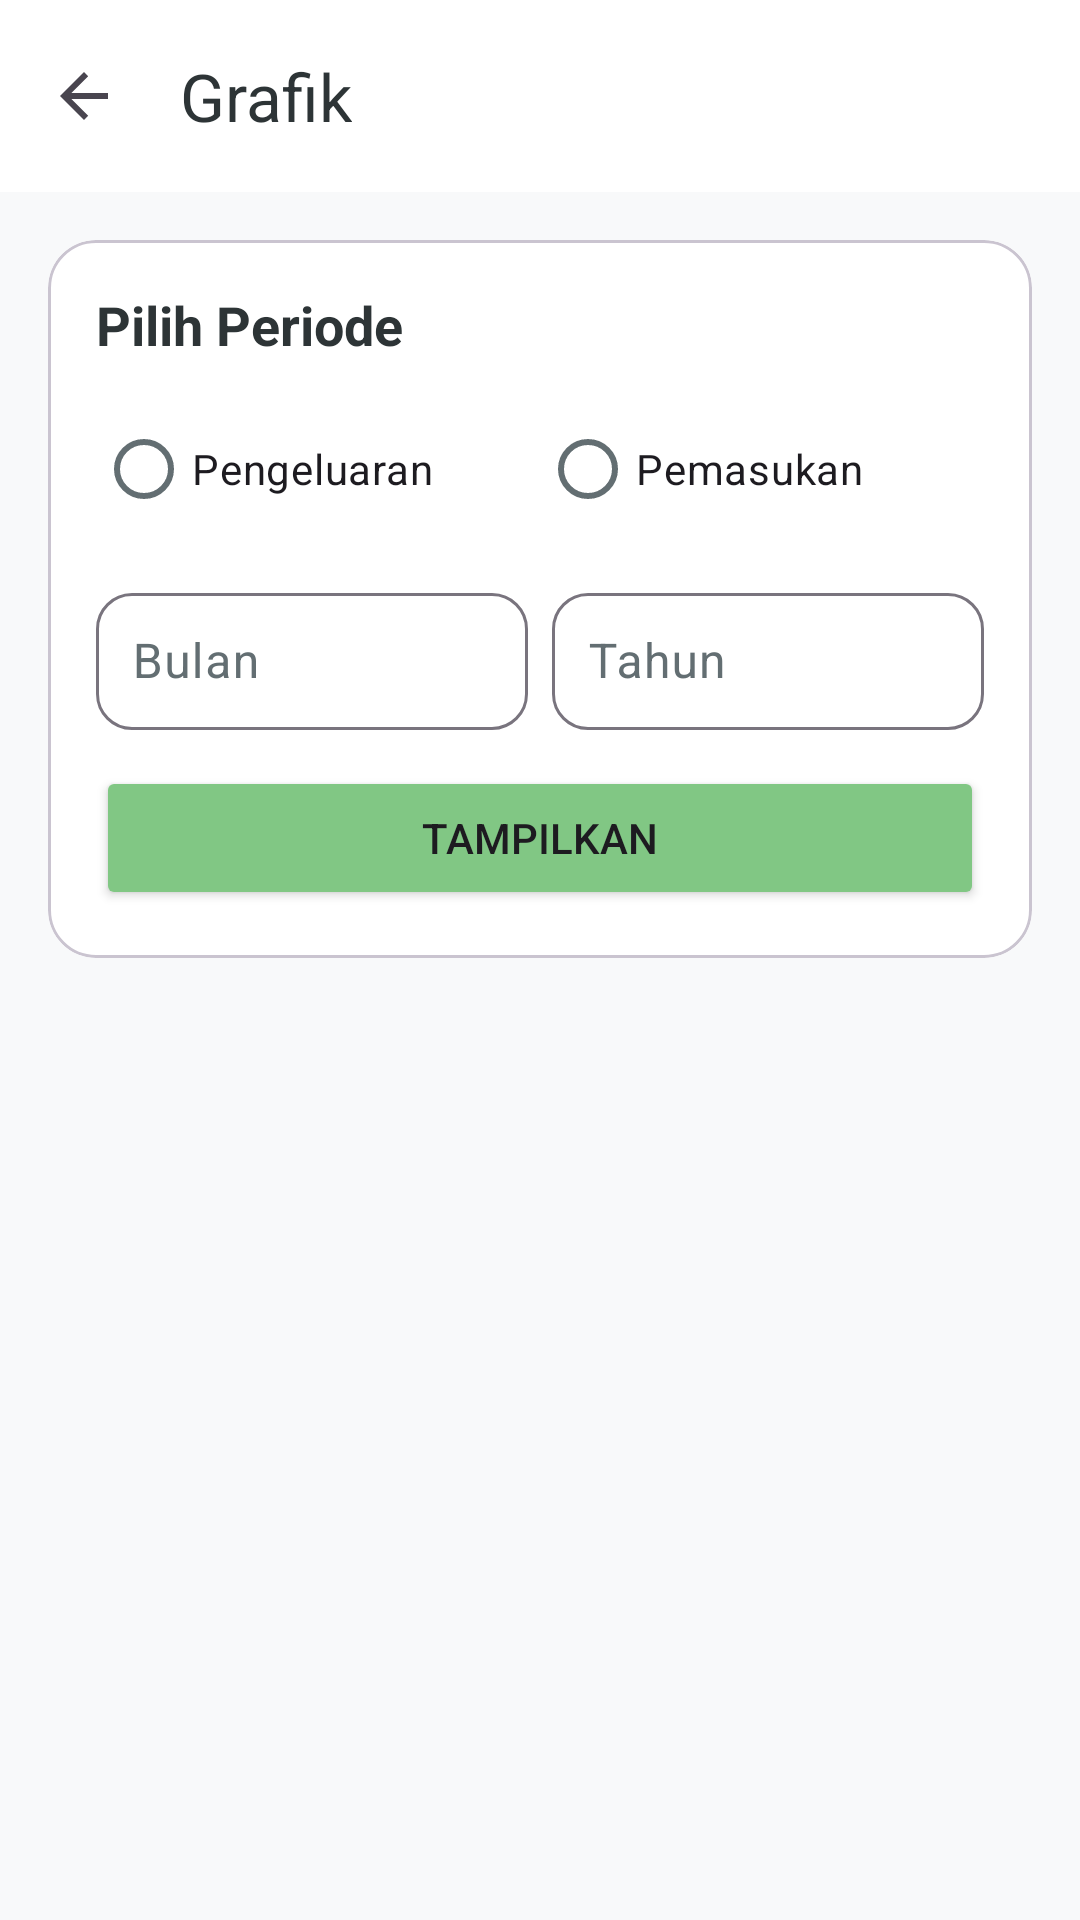

This screen was rendered from an Android layout file. Write that file and the resources it references.
<!-- AndroidManifest.xml: application theme Theme.ExpenseTracker -->
<!-- res/layout/activity_chart.xml -->
<?xml version="1.0" encoding="utf-8"?>
<LinearLayout xmlns:android="http://schemas.android.com/apk/res/android"
    xmlns:app="http://schemas.android.com/apk/res-auto"
    android:layout_width="match_parent"
    android:layout_height="match_parent"
    android:orientation="vertical"
    android:background="@color/background">

    <com.google.android.material.appbar.MaterialToolbar
        android:id="@+id/toolbar"
        android:layout_width="match_parent"
        android:layout_height="?attr/actionBarSize"
        android:background="@color/surface"
        app:title="Grafik"
        app:titleTextColor="@color/text_primary"
        app:navigationIcon="?attr/homeAsUpIndicator"
        app:elevation="0dp" />

    <ScrollView
        android:layout_width="match_parent"
        android:layout_height="match_parent">

        <LinearLayout
            android:layout_width="match_parent"
            android:layout_height="wrap_content"
            android:orientation="vertical"
            android:padding="16dp">

            <com.google.android.material.card.MaterialCardView
                android:layout_width="match_parent"
                android:layout_height="wrap_content"
                app:cardElevation="0dp"
                app:strokeWidth="1dp"
                app:shapeAppearanceOverlay="@style/ShapeAppearanceOverlay.Rounded"
                app:contentPadding="16dp">

                <LinearLayout
                    android:layout_width="match_parent"
                    android:layout_height="wrap_content"
                    android:orientation="vertical">

                    <TextView
                        android:layout_width="wrap_content"
                        android:layout_height="wrap_content"
                        android:text="Pilih Periode"
                        android:textSize="18sp"
                        android:textColor="@color/text_primary"
                        android:textStyle="bold" />

                    <RadioGroup
                        android:id="@+id/rgTipe"
                        android:layout_width="match_parent"
                        android:layout_height="wrap_content"
                        android:orientation="horizontal"
                        android:layout_marginTop="12dp">

                        <RadioButton
                            android:id="@+id/rbExpense"
                            android:layout_width="0dp"
                            android:layout_height="wrap_content"
                            android:layout_weight="1"
                            android:text="Pengeluaran" />

                        <RadioButton
                            android:id="@+id/rbIncome"
                            android:layout_width="0dp"
                            android:layout_height="wrap_content"
                            android:layout_weight="1"
                            android:text="Pemasukan" />
                    </RadioGroup>

                    <LinearLayout
                        android:layout_width="match_parent"
                        android:layout_height="wrap_content"
                        android:orientation="horizontal"
                        android:layout_marginTop="12dp">

                        <com.google.android.material.textfield.TextInputLayout
                            android:id="@+id/tilMonth"
                            android:layout_width="0dp"
                            android:layout_height="wrap_content"
                            android:layout_weight="1"
                            android:layout_marginEnd="4dp"
                            android:hint="Bulan"
                            app:boxCornerRadiusTopEnd="12dp"
                            app:boxCornerRadiusTopStart="12dp"
                            app:boxCornerRadiusBottomEnd="12dp"
                            app:boxCornerRadiusBottomStart="12dp"
                            app:endIconMode="none">

                            <com.google.android.material.textfield.TextInputEditText
                                android:id="@+id/etMonth"
                                android:layout_width="match_parent"
                                android:layout_height="wrap_content"
                                android:inputType="number"
                                android:padding="12dp" />
                        </com.google.android.material.textfield.TextInputLayout>

                        <com.google.android.material.textfield.TextInputLayout
                            android:id="@+id/tilYear"
                            android:layout_width="0dp"
                            android:layout_height="wrap_content"
                            android:layout_weight="1"
                            android:layout_marginStart="4dp"
                            android:hint="Tahun"
                            app:boxCornerRadiusTopEnd="12dp"
                            app:boxCornerRadiusTopStart="12dp"
                            app:boxCornerRadiusBottomEnd="12dp"
                            app:boxCornerRadiusBottomStart="12dp"
                            app:endIconMode="none">

                            <com.google.android.material.textfield.TextInputEditText
                                android:id="@+id/etYear"
                                android:layout_width="match_parent"
                                android:layout_height="wrap_content"
                                android:inputType="number"
                                android:padding="12dp" />
                        </com.google.android.material.textfield.TextInputLayout>
                    </LinearLayout>

                    <Button
                        android:id="@+id/btnLoad"
                        android:layout_width="match_parent"
                        android:layout_height="48dp"
                        android:layout_marginTop="12dp"
                        android:text="Tampilkan"
                        android:backgroundTint="@color/primary"
                        app:cornerRadius="12dp" />
                </LinearLayout>
            </com.google.android.material.card.MaterialCardView>

            <com.google.android.material.card.MaterialCardView
                android:id="@+id/cardChartResult"
                android:layout_width="match_parent"
                android:layout_height="wrap_content"
                android:layout_marginTop="16dp"
                android:visibility="gone"
                app:cardElevation="0dp"
                app:strokeWidth="1dp"
                app:shapeAppearanceOverlay="@style/ShapeAppearanceOverlay.Rounded"
                app:contentPadding="16dp">

                <LinearLayout
                    android:layout_width="match_parent"
                    android:layout_height="wrap_content"
                    android:orientation="vertical">

                    <TextView
                        android:layout_width="wrap_content"
                        android:layout_height="wrap_content"
                        android:text="Rincian per Kategori"
                        android:textSize="18sp"
                        android:textColor="@color/text_primary"
                        android:textStyle="bold" />

                    <TextView
                        android:id="@+id/tvGrandTotal"
                        android:layout_width="wrap_content"
                        android:layout_height="wrap_content"
                        android:text="Total: Rp 0"
                        android:textSize="16sp"
                        android:textColor="@color/text_primary"
                        android:textStyle="bold"
                        android:layout_marginTop="8dp" />

                    <LinearLayout
                        android:id="@+id/layoutChart"
                        android:layout_width="match_parent"
                        android:layout_height="wrap_content"
                        android:orientation="vertical"
                        android:layout_marginTop="8dp" />
                </LinearLayout>
            </com.google.android.material.card.MaterialCardView>
        </LinearLayout>
    </ScrollView>
</LinearLayout>
<!-- resources referenced by this layout -->
<resources>
  <color name="background">#F8F9FA</color>
  <color name="primary">#81C784</color>
  <color name="surface">#FFFFFF</color>
  <color name="text_primary">#2D3436</color>
  <style name="ShapeAppearanceOverlay.Rounded" parent="">
          <item name="cornerFamily">rounded</item>
          <item name="cornerSize">16dp</item>
      </style>
  <style name="Theme.ExpenseTracker" parent="Theme.Material3.Light.NoActionBar">
          <item name="colorPrimary">@color/primary</item>
          <item name="colorOnPrimary">@color/white</item>
          <item name="colorPrimaryContainer">@color/primary_light</item>
          <item name="colorOnPrimaryContainer">@color/text_primary</item>
          <item name="colorSecondary">@color/accent</item>
          <item name="colorOnSecondary">@color/white</item>
          <item name="colorSecondaryContainer">@color/accent_light</item>
          <item name="colorOnSecondaryContainer">@color/text_primary</item>
          <item name="colorTertiary">@color/purple</item>
          <item name="colorOnTertiary">@color/white</item>
          <item name="colorSurface">@color/surface</item>
          <item name="colorOnSurface">@color/on_surface</item>
          <item name="colorSurfaceVariant">@color/background</item>
          <item name="colorOnSurfaceVariant">@color/text_secondary</item>
          <item name="colorError">@color/red</item>
          <item name="colorOnError">@color/white</item>
          <item name="android:colorBackground">@color/background</item>
          <item name="android:statusBarColor">@color/primary_light</item>
          <item name="android:navigationBarColor">@color/surface</item>
      </style>
  <color name="white">#FFFFFF</color>
  <color name="primary_light">#A5D6A7</color>
  <color name="accent">#FFB74D</color>
  <color name="accent_light">#FFCC80</color>
  <color name="purple">#A29BFE</color>
  <color name="on_surface">#2D3436</color>
  <color name="text_secondary">#636E72</color>
  <color name="red">#FF6B6B</color>
</resources>
